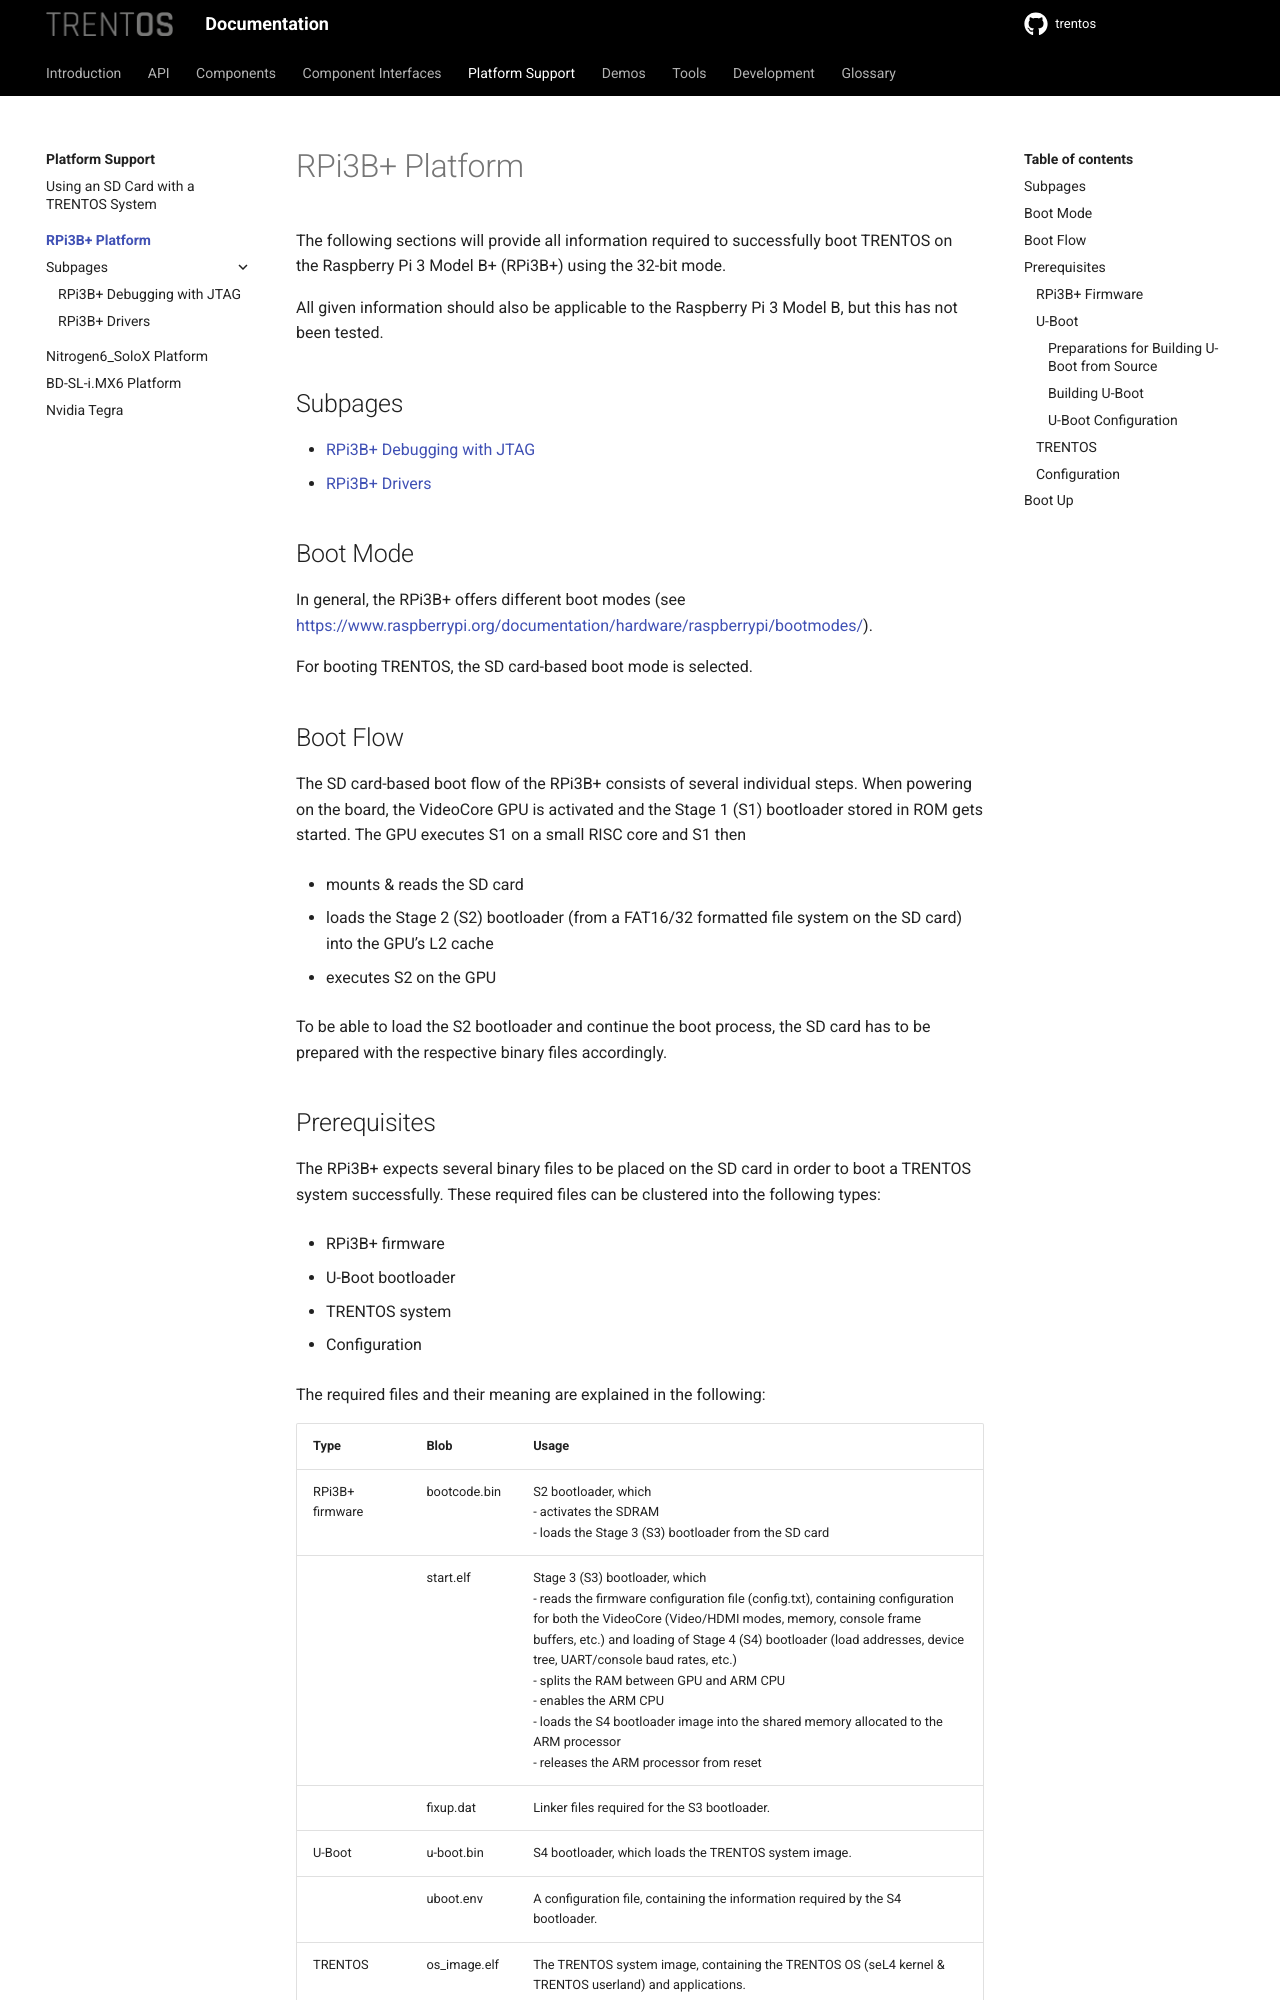

repository: TRENT-OS/trentos · page: platform-support/rpi-3-model-b+/platform.html · generator: sphinx

# RPi3B+ Platform

The following sections will provide all information required to
successfully boot TRENTOS on the Raspberry Pi 3 Model B+ (RPi3B+) using
the 32-bit mode.

All given information should also be applicable to the Raspberry Pi 3
Model B, but this has not been tested.


## Subpages

```{toctree}
:maxdepth: 1
debugging_jtag
drivers
```


## Boot Mode

In general, the RPi3B+ offers different boot modes (see
<https://www.raspberrypi.org/documentation/hardware/raspberrypi/bootmodes/>).

For booting TRENTOS, the SD card-based boot mode is selected.

## Boot Flow

The SD card-based boot flow of the RPi3B+ consists of several individual
steps. When powering on the board, the VideoCore GPU is activated and
the Stage 1 (S1) bootloader stored in ROM gets started. The GPU executes
S1 on a small RISC core and S1 then

- mounts & reads the SD card
- loads the Stage 2 (S2) bootloader (from a FAT16/32 formatted file
    system on the SD card) into the GPU\'s L2 cache
- executes S2 on the GPU

To be able to load the S2 bootloader and continue the boot process, the SD card
has to be prepared with the respective binary files accordingly.
